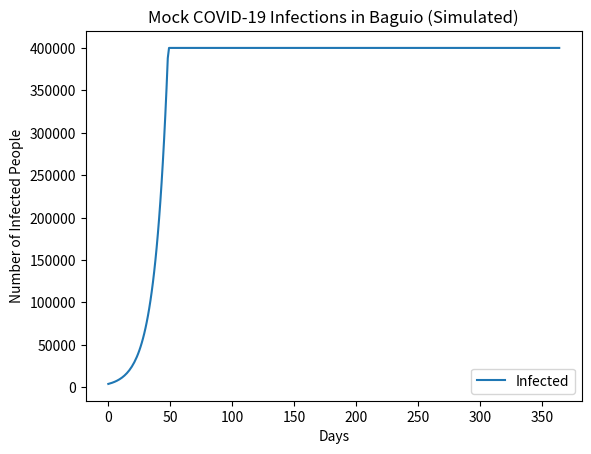

This figure's Python source:
import numpy as np
import pandas as pd
import matplotlib.pyplot as plt

# Mock data parameters
population = 400000  # Assumed population of Baguio
initial_infected = int(population * 0.01)  # 1% initially infected
days = 365  # Simulate for one year
daily_tests = int(population * 0.1)  # 10% of population tested per day

# Initial mock cases
initial_cases = np.zeros(days)
initial_cases[0] = initial_infected  # All initial cases on day 0

# Simulating daily infection dynamics
def simulate_daily_cases(population, initial_cases, daily_tests, transmission_rate, interventions):
    cases = initial_cases.copy()
    for day in range(1, len(cases)):
        # New cases from previous day's infected people
        new_cases = cases[day - 1] * transmission_rate * (1 - interventions)
        cases[day] = cases[day - 1] + new_cases
        
        # Preventing cases from exceeding population size
        if cases[day] > population:
            cases[day] = population
    
    return cases

# Example of a 50% intervention reduction on transmission
transmission_rate = 0.2  # Rate of infection transmission
interventions = 0.5  # Lockdown or distancing reduces transmission by 50%

# Simulate daily infection numbers
daily_infections = simulate_daily_cases(population, initial_cases, daily_tests, transmission_rate, interventions)

# Convert to a DataFrame for easier visualization
data = pd.DataFrame({
    'Day': np.arange(0, days),
    'Infected': daily_infections
})

# Show a preview of the mock data
print(data.head())

# Plotting the daily infection curve
plt.plot(data['Day'], data['Infected'], label='Infected')
plt.xlabel('Days')
plt.ylabel('Number of Infected People')
plt.title('Mock COVID-19 Infections in Baguio (Simulated)')
plt.legend()
plt.show()